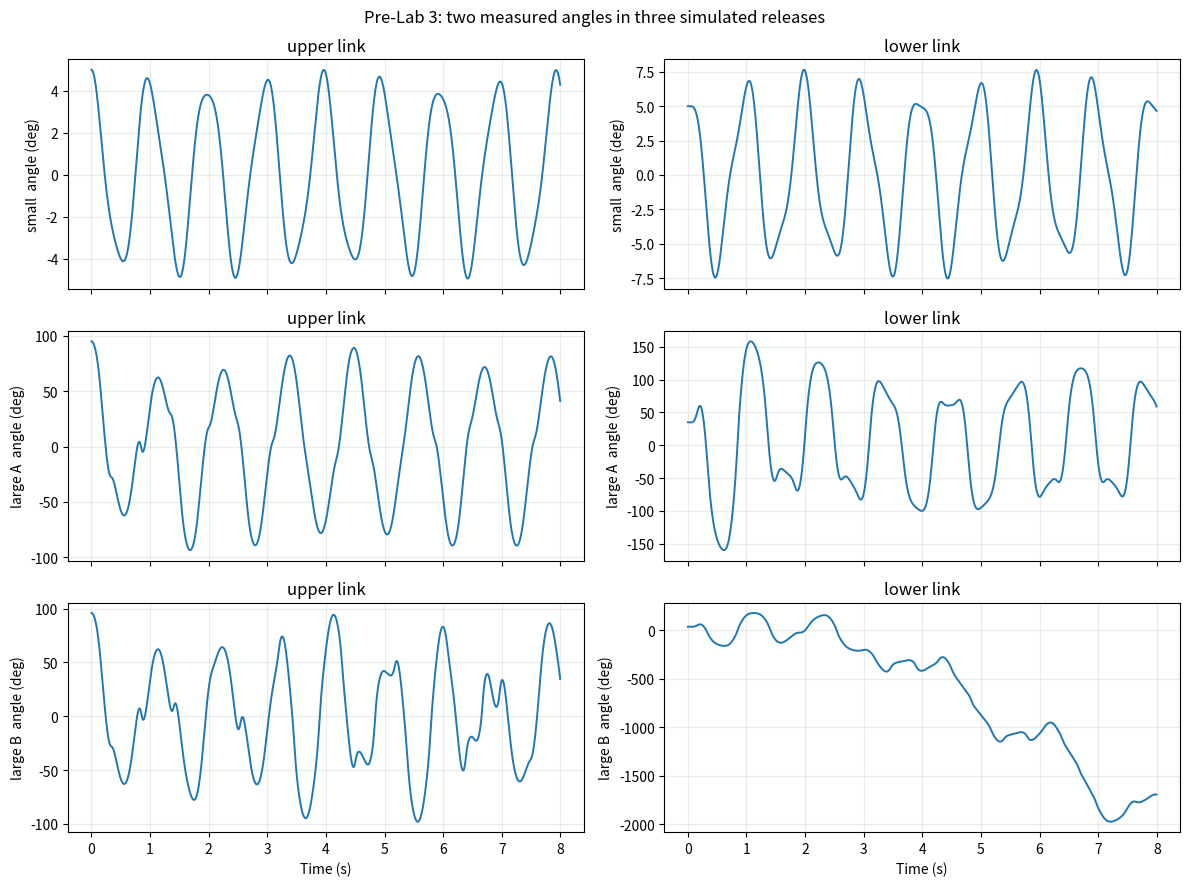
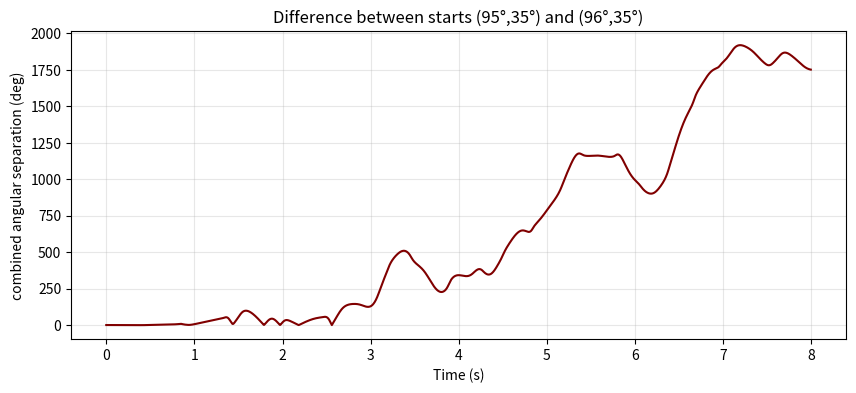
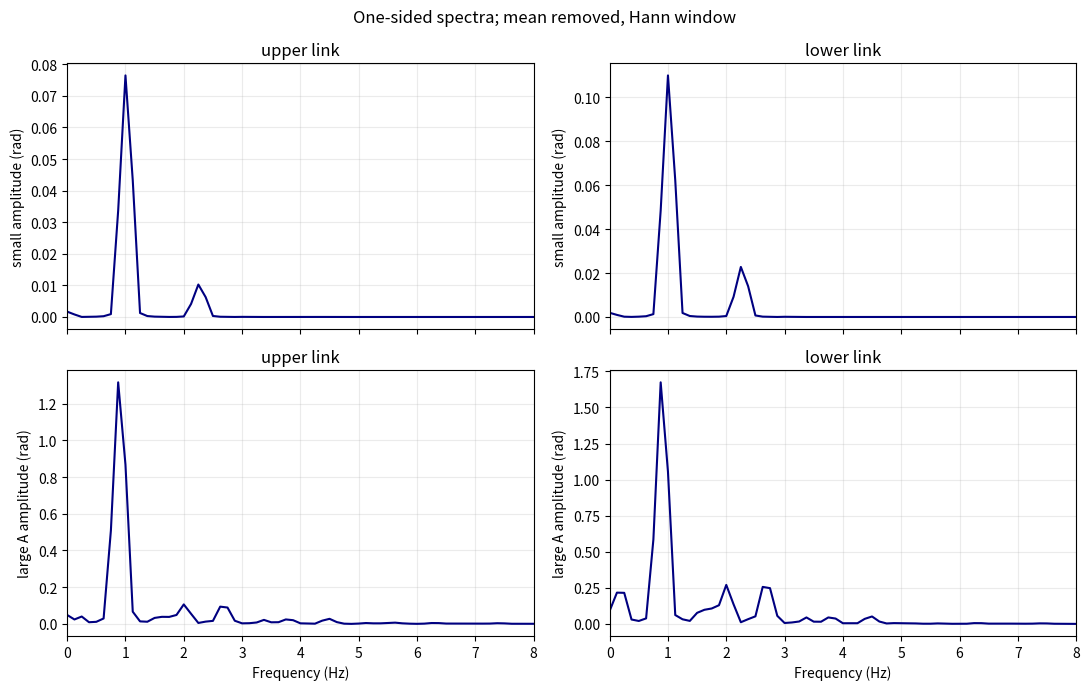

The matplotlib source for these figures, in order:
import numpy as np
import matplotlib.pyplot as plt

g=9.81
# Illustrative values only: replace with measured values during Lab 3.
p=dict(L1=0.17,L2=0.13,m1=0.010,m2=0.008,M1=0.040,M2=0.030)

def coefficients(p):
    L1,L2,m1,m2,M1,M2=[p[k] for k in ('L1','L2','m1','m2','M1','M2')]
    I11=(m1/3+M1+m2+M2)*L1**2
    I22=(m2/3+M2)*L2**2
    C=(m2/2+M2)*L1*L2
    G1=(m1/2+M1+m2+M2)*g*L1
    G2=(m2/2+M2)*g*L2
    return I11,I22,C,G1,G2

def rhs(t,y,p):
    th1,w1,th2,w2=y
    I11,I22,C,G1,G2=coefficients(p); d=th1-th2
    A=np.array([[I11,C*np.cos(d)],[C*np.cos(d),I22]])
    b=np.array([-C*np.sin(d)*w2**2-G1*np.sin(th1),
                 C*np.sin(d)*w1**2-G2*np.sin(th2)])
    a1,a2=np.linalg.solve(A,b)
    return np.array([w1,a1,w2,a2])

def simulate(deg1,deg2,duration=8,fs=200):
    t=np.arange(0,duration,1/fs); dt=1/fs
    y=np.zeros((4,len(t))); y[:,0]=np.radians([deg1,0,deg2,0])
    for i in range(len(t)-1):
        q=y[:,i]; k1=rhs(t[i],q,p)
        k2=rhs(t[i]+dt/2,q+dt*k1/2,p)
        k3=rhs(t[i]+dt/2,q+dt*k2/2,p)
        k4=rhs(t[i]+dt,q+dt*k3,p)
        y[:,i+1]=q+dt*(k1+2*k2+2*k3+k4)/6
    return t,y

def energy(y):
    I11,I22,C,G1,G2=coefficients(p)
    a,w,b,v=y
    return .5*I11*w*w+.5*I22*v*v+C*np.cos(a-b)*w*v+G1*(1-np.cos(a))+G2*(1-np.cos(b))

trials={'small':(5,5),'large A':(95,35),'large B':(96,35)}
results={name:simulate(*angles) for name,angles in trials.items()}
for name,(t,y) in results.items():
    E=energy(y); print(name, 'start angles (deg)=',trials[name],
                       'max relative energy drift=',round(np.max(np.abs(E-E[0]))/E[0],7))


fig,axs=plt.subplots(3,2,figsize=(12,9),sharex=True)
for row,(name,(t,y)) in enumerate(results.items()):
    for col,idx in enumerate((0,2)):
        axs[row,col].plot(t,np.degrees(y[idx]),lw=1.4)
        axs[row,col].set_ylabel(name+'  angle (deg)')
        axs[row,col].set_title('upper link' if col==0 else 'lower link')
        axs[row,col].grid(alpha=.25)
for ax in axs[-1,:]: ax.set_xlabel('Time (s)')
fig.suptitle('Pre-Lab 3: two measured angles in three simulated releases')
fig.tight_layout();plt.show()


ta,ya=results['large A'];tb,yb=results['large B']
sep=np.sqrt((ya[0]-yb[0])**2+(ya[2]-yb[2])**2)
fig,ax=plt.subplots(figsize=(10,4));ax.plot(ta,np.degrees(sep),color='maroon')
ax.set(xlabel='Time (s)',ylabel='combined angular separation (deg)',
       title='Difference between starts (95°,35°) and (96°,35°)')
ax.grid(alpha=.3);plt.show()
for sec in (1,2,4,6):
    k=np.argmin(abs(ta-sec));print(f'at {ta[k]:.2f} s: separation {np.degrees(sep[k]):.3f} deg')


def spectrum(t,x):
    dt=np.median(np.diff(t));f=np.fft.rfftfreq(len(t),dt)
    a=2*np.abs(np.fft.rfft((x-np.mean(x))*np.hanning(len(x))))/np.sum(np.hanning(len(x)))
    return f,a
fig,axs=plt.subplots(2,2,figsize=(11,7),sharex=True)
for row,name in enumerate(('small','large A')):
    t,y=results[name]
    for col,idx in enumerate((0,2)):
        f,a=spectrum(t,y[idx]);axs[row,col].plot(f,a,color='navy')
        axs[row,col].set_xlim(0,8);axs[row,col].set_ylabel(name+' amplitude (rad)')
        axs[row,col].set_title('upper link' if col==0 else 'lower link')
        axs[row,col].grid(alpha=.25)
for ax in axs[-1,:]:ax.set_xlabel('Frequency (Hz)')
fig.suptitle('One-sided spectra; mean removed, Hann window')
fig.tight_layout();plt.show()
